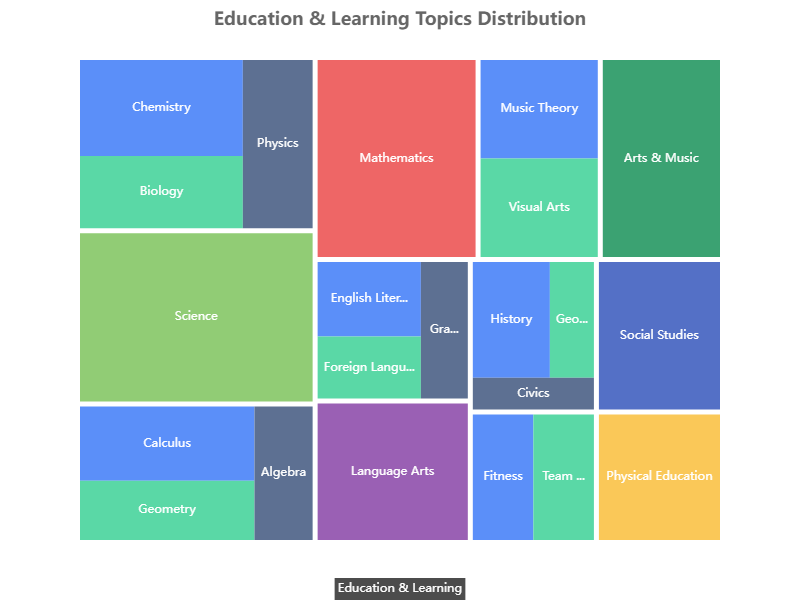

Source data for this figure (header and first rows):
name, value
Mathematics, 120
Algebra, 30
Geometry, 40
Calculus, 50
Science, 150
Physics, 45
Chemistry, 60
Biology, 45
Language Arts, 80
English Literature, 30
Grammar, 25
Foreign Languages, 25
Social Studies, 70
History, 35
Geography, 20
Civics, 15
Physical Education, 60
Team Sports, 30
Fitness, 30
Arts & Music, 90
Visual Arts, 45
Music Theory, 45
